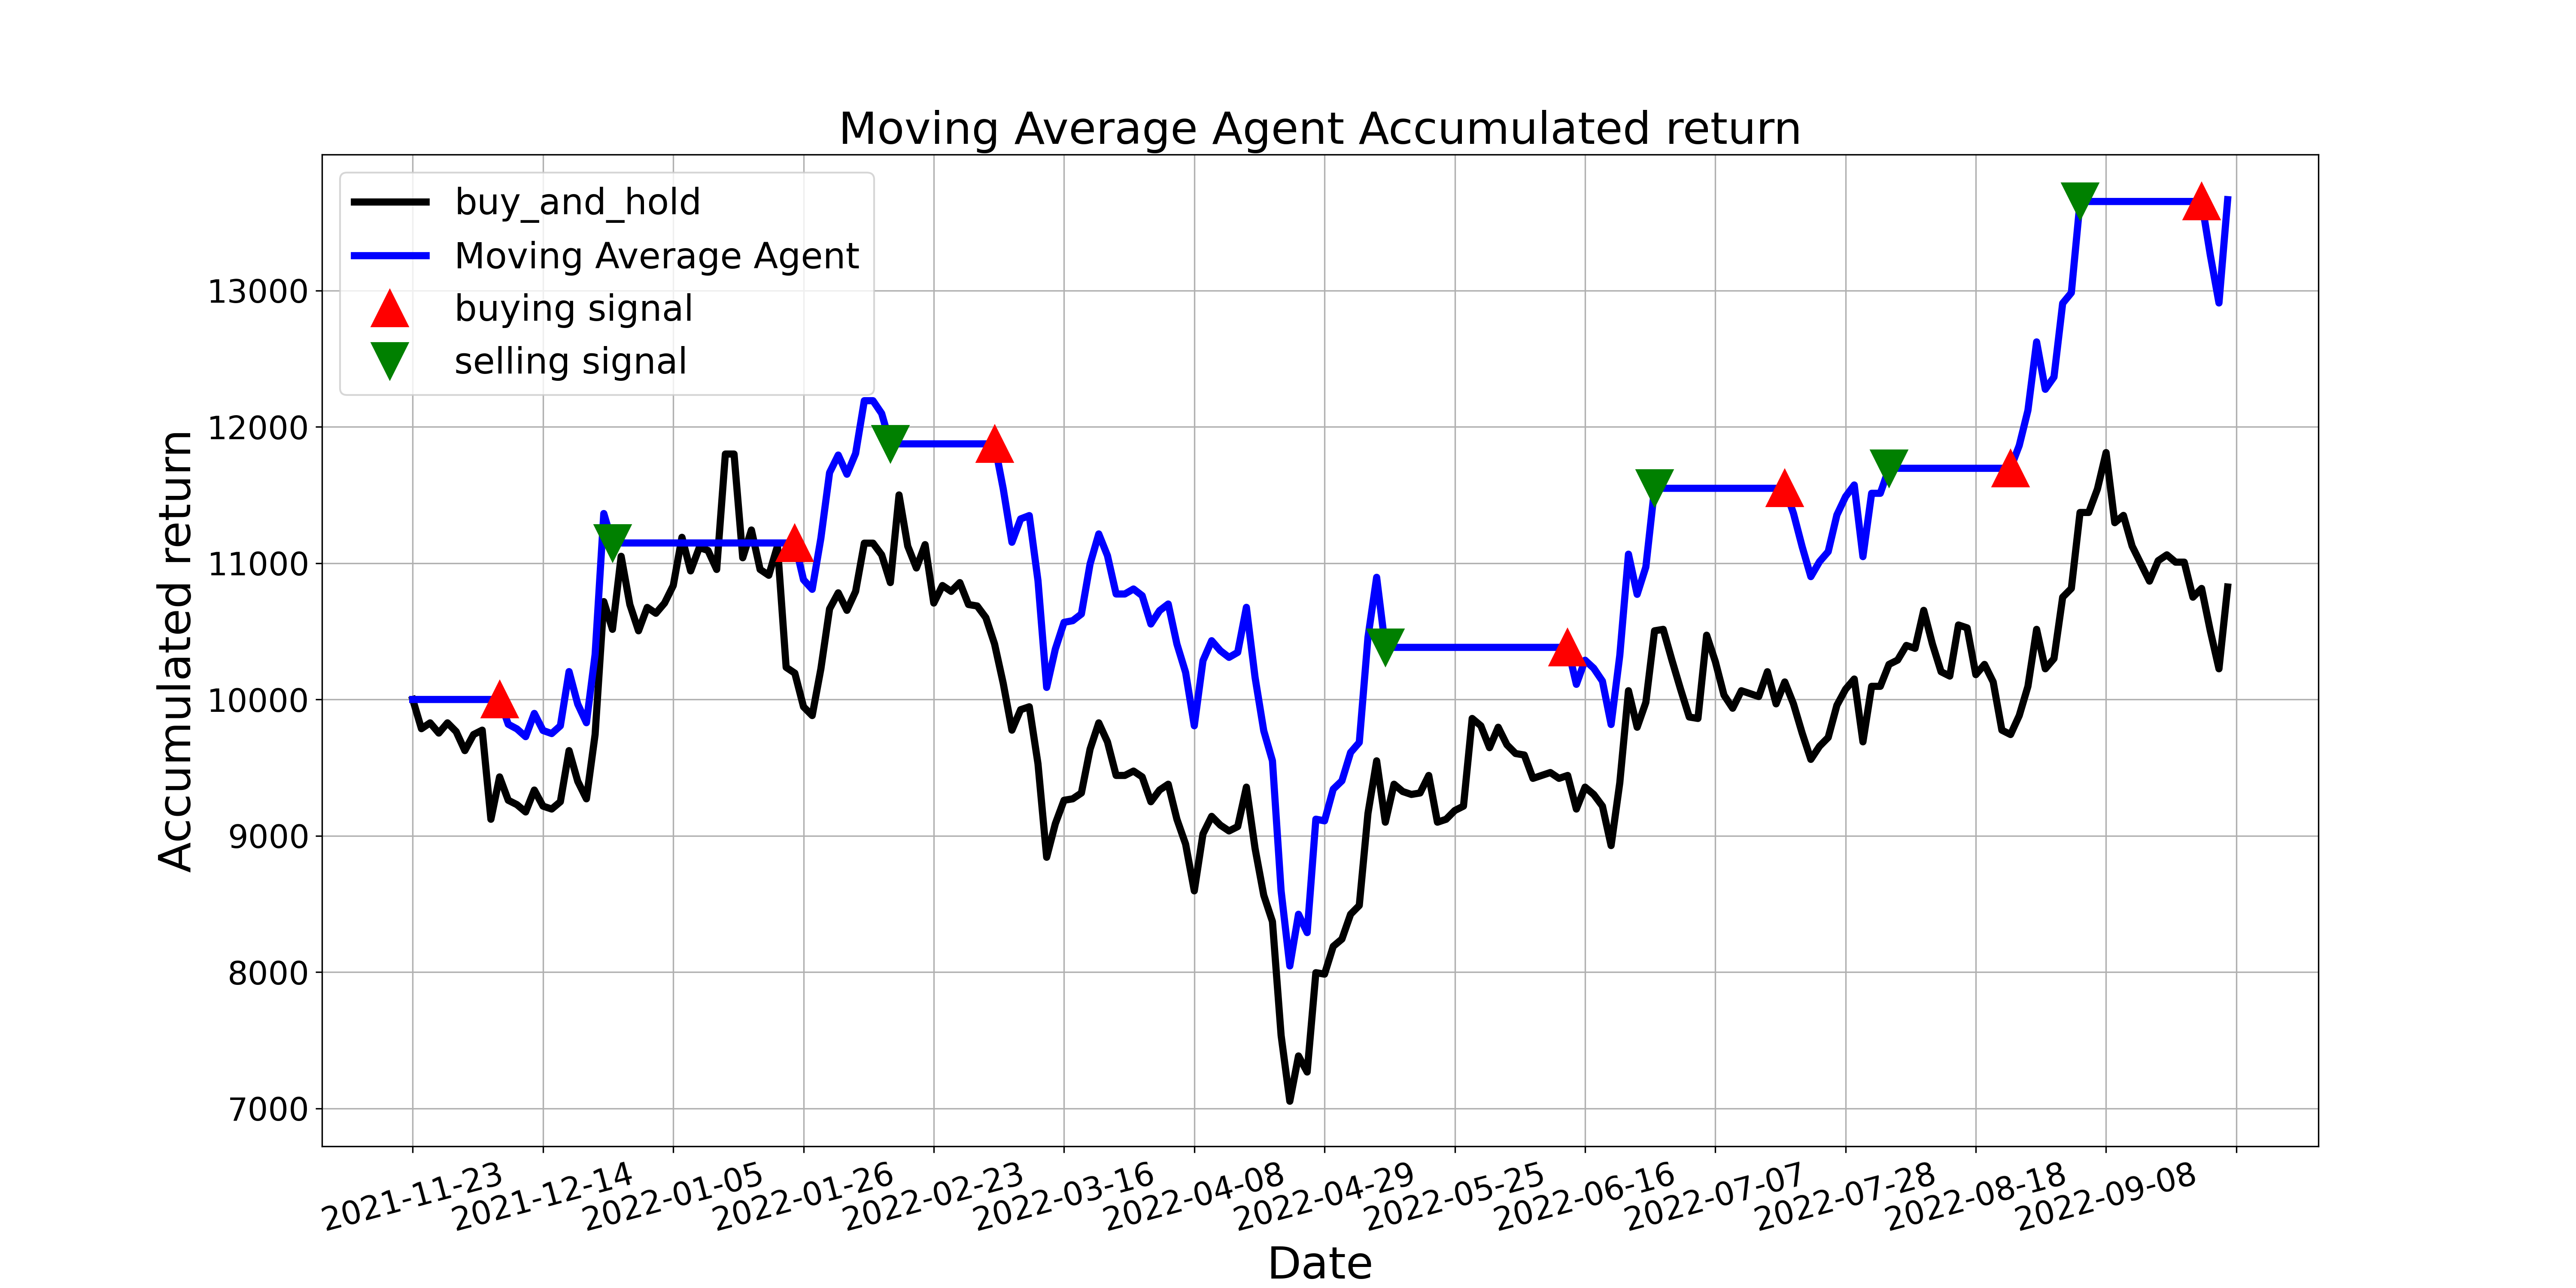

Source data for this figure (header and first rows):
, tradeDate, B&H, action, operation, return
0, 2021-11-23, 10000, , 0, 10000
1, 2021-11-24, 9786, 0.0, 0, 10000
2, 2021-11-25, 9828, 0.0, 0, 10000
3, 2021-11-26, 9753, 0.0, 0, 10000
4, 2021-11-29, 9828, 0.0, 0, 10000
5, 2021-11-30, 9764, 0.0, 0, 10000
6, 2021-12-01, 9625, 0.0, 0, 10000
7, 2021-12-02, 9743, 0.0, 0, 10000
8, 2021-12-03, 9775, 0.0, 0, 10000
9, 2021-12-06, 9121, 0.0, 0, 10000
10, 2021-12-07, 9432, 1.0, 1, 10000
11, 2021-12-08, 9260, 0.0, 0, 9818
12, 2021-12-09, 9228, 0.0, 0, 9784
13, 2021-12-10, 9175, 0.0, 0, 9727
14, 2021-12-13, 9335, 0.0, 0, 9898
15, 2021-12-14, 9217, 0.0, 0, 9773
16, 2021-12-15, 9196, 0.0, 0, 9750
17, 2021-12-16, 9250, 0.0, 0, 9807
18, 2021-12-17, 9625, 0.0, 0, 10205
19, 2021-12-20, 9400, 0.0, 0, 9966
20, 2021-12-21, 9271, 0.0, 0, 9829
21, 2021-12-22, 9743, 0.0, 0, 10330
22, 2021-12-23, 10718, 0.0, 0, 11364
23, 2021-12-24, 10515, 2.0, 2, 11148
24, 2021-12-27, 11051, 0.0, 0, 11148
25, 2021-12-28, 10697, 0.0, 0, 11148
26, 2021-12-29, 10504, 0.0, 0, 11148
27, 2021-12-30, 10675, 0.0, 0, 11148
28, 2021-12-31, 10632, 0.0, 0, 11148
29, 2022-01-04, 10708, 0.0, 0, 11148
30, 2022-01-05, 10836, 0.0, 0, 11148
31, 2022-01-06, 11190, 0.0, 0, 11148
32, 2022-01-07, 10943, 0.0, 0, 11148
33, 2022-01-10, 11115, 0.0, 0, 11148
34, 2022-01-11, 11093, 0.0, 0, 11148
35, 2022-01-12, 10954, 0.0, 0, 11148
36, 2022-01-13, 11801, 0.0, 0, 11148
37, 2022-01-14, 11801, 0.0, 0, 11148
38, 2022-01-17, 11040, 0.0, 0, 11148
39, 2022-01-18, 11244, 0.0, 0, 11148
40, 2022-01-19, 10954, 0.0, 0, 11148
41, 2022-01-20, 10911, 0.0, 0, 11148
42, 2022-01-21, 11126, 0.0, 0, 11148
43, 2022-01-24, 10236, 0.0, 0, 11148
44, 2022-01-25, 10193, 1.0, 1, 11148
45, 2022-01-26, 9946, 0.0, 0, 10879
46, 2022-01-27, 9882, 0.0, 0, 10808
47, 2022-01-28, 10225, 0.0, 0, 11184
48, 2022-02-07, 10665, 0.0, 0, 11664
49, 2022-02-08, 10783, 0.0, 0, 11794
50, 2022-02-09, 10654, 0.0, 0, 11653
51, 2022-02-10, 10793, 0.0, 0, 11805
52, 2022-02-11, 11147, 0.0, 0, 12192
53, 2022-02-14, 11147, 0.0, 0, 12192
54, 2022-02-15, 11061, 0.0, 0, 12099
55, 2022-02-16, 10858, 2.0, 2, 11876
56, 2022-02-17, 11501, 0.0, 0, 11876
57, 2022-02-18, 11126, 0.0, 0, 11876
58, 2022-02-21, 10965, 0.0, 0, 11876
59, 2022-02-22, 11136, 0.0, 0, 11876
... 150 more rows
